Run: headless pygame with SDL's dummy video driver; simulated clock (each Clock.tick advances the game by its frame time, no real sleeping); random seed 0; keys injected as events and as key.get_pressed() state; no mouse input.
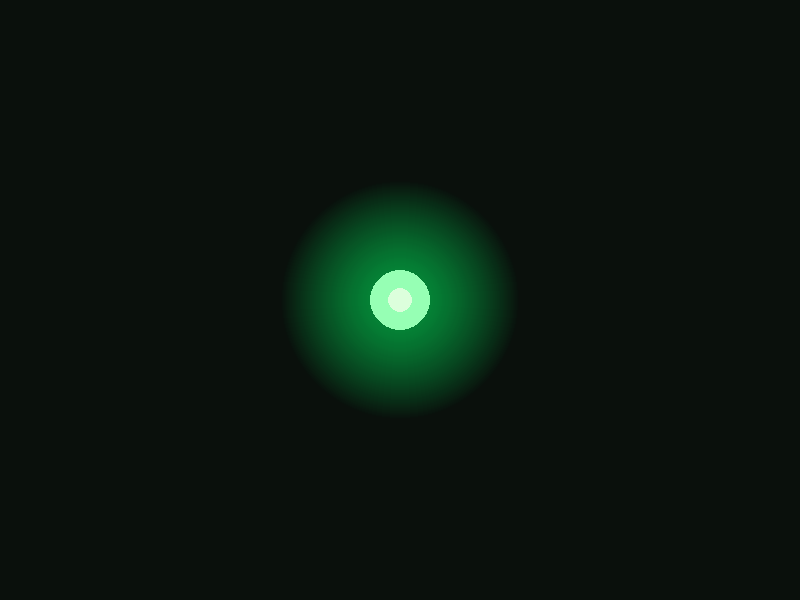
Frame 1 of 4 · flips 1–60 · no input
Frame 2 of 4 · flips 61–180 · tapped SPACE, RETURN · held RIGHT (→), D · screen unchanged from frame 1, image omitted
Frame 3 of 4 · flips 181–300 · held DOWN (↓), S · screen unchanged from frame 2, image omitted
Frame 4 of 4 · flips 301–420 · held LEFT (←), A, UP (↑), W · screen unchanged from frame 3, image omitted

The pygame program that drew these frames:

import pygame
import sys

# Inicializa o Pygame
pygame.init()
WIDTH, HEIGHT = 800, 600
screen = pygame.display.set_mode((WIDTH, HEIGHT))
pygame.display.set_caption("Objeto com Brilho Verde - Corrigido")

def create_glow_source(radius, core_color, glow_color):
    """Cria uma superfície contendo o objeto central e seu brilho verde ao redor."""
    surf_size = radius * 2
    # Garante suporte completo a transparência (Alpha)
    glow_surf = pygame.Surface((surf_size, surf_size), pygame.SRCALPHA)
    
    center = (radius, radius)
    
    # 1. Desenha o efeito de brilho (de fora para dentro)
    for r in range(radius, 0, -1):
        t = (r / radius) ** 1.5
        alpha = int(140 * (1 - t))  # Opacidade máxima de 140
        
        # Desempacota os canais da cor e adiciona o Alpha manualmente
        current_glow = (glow_color[0], glow_color[1], glow_color[2], alpha)
        pygame.draw.circle(glow_surf, current_glow, center, r)
        
    # 2. Desenha o núcleo sólido do objeto no centro
    core_radius = int(radius * 0.25)
    pygame.draw.circle(glow_surf, core_color, center, core_radius)
    
    # Ponto de luz branca no centro
    pygame.draw.circle(glow_surf, (220, 255, 220), center, int(core_radius * 0.4))
    
    return glow_surf

# Definição estrita de cores (Tuplas RGB normais)
BACKGROUND_DARK = (10, 16, 12)
GLOW_GREEN = (0, 255, 100)       
CORE_GREEN = (150, 255, 180)     

# Gera o objeto brilhante
GREEN_ORB_RADIUS = 120
green_orb = create_glow_source(GREEN_ORB_RADIUS, CORE_GREEN, GLOW_GREEN)

# Posição centralizada
orb_pos = (WIDTH // 2 - GREEN_ORB_RADIUS, HEIGHT // 2 - GREEN_ORB_RADIUS)

clock = pygame.time.Clock()

while True:
    for event in pygame.event.get():
        if event.type == pygame.QUIT:
            pygame.quit()
            sys.exit()

    # Preenche a tela de fundo
    screen.fill(BACKGROUND_DARK)

    # Renderiza o objeto na tela
    screen.blit(green_orb, orb_pos)

    pygame.display.flip()
    clock.tick(60)
